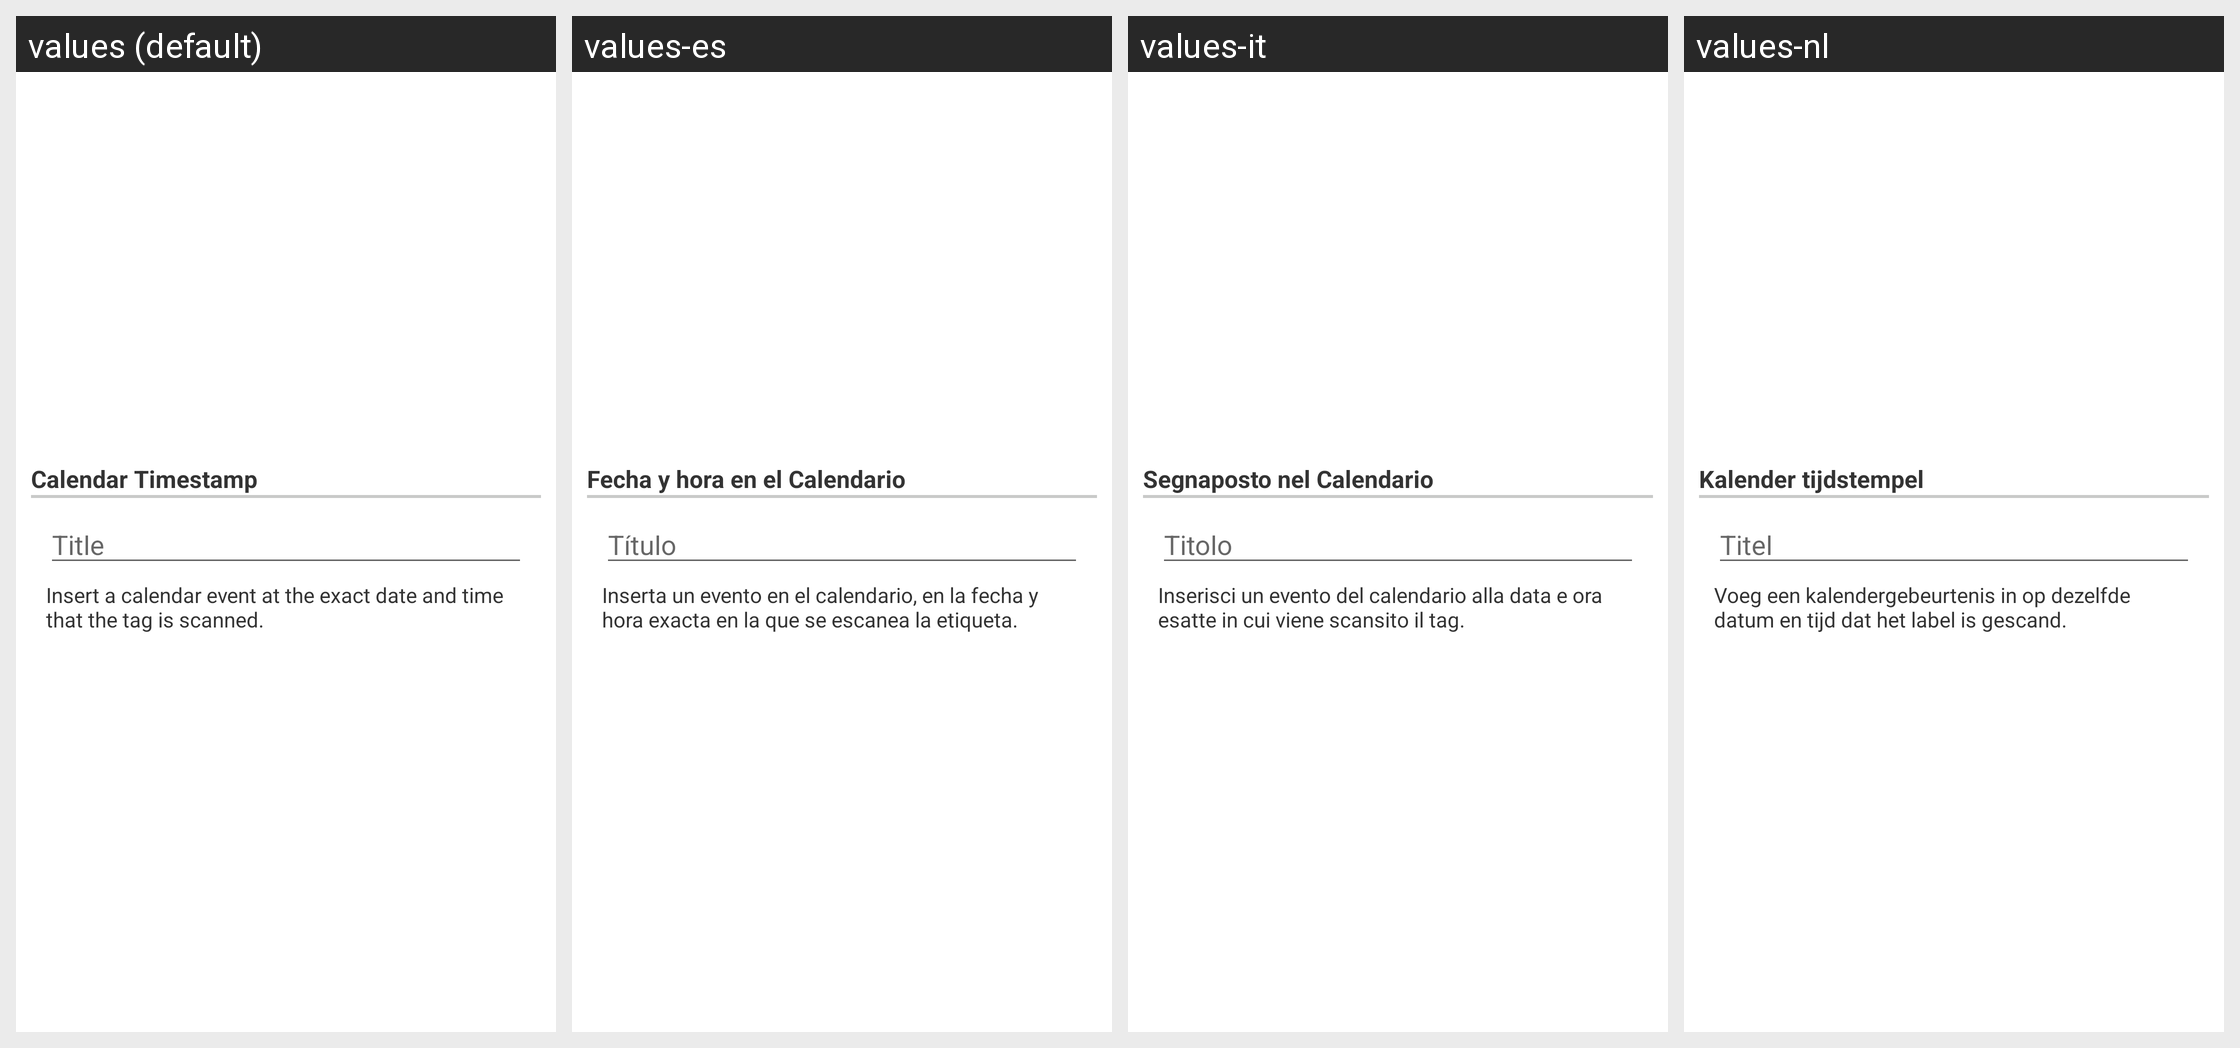

For this localized Android screen grid, give each drawn string resource with its value in every locale shown.
Android screen res/layout/configuration_dialog_option053.xml rendered under 4 locales, left to right: values (default), values-es, values-it, values-nl. Device: Nexus 5 (rendered at 1080×1920; each locale shown at half size, 540×960, under a caption strip naming it); theme Theme.MaterialComponents.DayNight.NoActionBar.
Other locales in the repository, not shown: values-da, values-de, values-el, values-fr, values-hr, values-hu, values-ja, values-ko, values-pl, values-pt, values-ru, values-zh-rCN, values-zh-rTW.
Strings drawn on this screen, with the default value and each locale's value (text and hints the layout hard-codes, and strings that could not be matched under every locale, appear in the picture but are not listed):

menuEventsCalendarTimestamp
  values: Calendar Timestamp
  values-es: Fecha y hora en el Calendario
  values-it: Segnaposto nel Calendario
  values-nl: Kalender tijdstempel

layoutEventCalendarTitle
  values: Title
  values-es: Título
  values-it: Titolo
  values-nl: Titel

menuEventsCalendarTimestampText
  values: Insert a calendar event at the exact date and time that the tag is scanned.
  values-es: Inserta un evento en el calendario, en la fecha y hora exacta en la que se escanea la etiqueta.
  values-it: Inserisci un evento del calendario alla data e ora esatte in cui viene scansito il tag.
  values-nl: Voeg een kalendergebeurtenis in op dezelfde datum en tijd dat het label is gescand.
